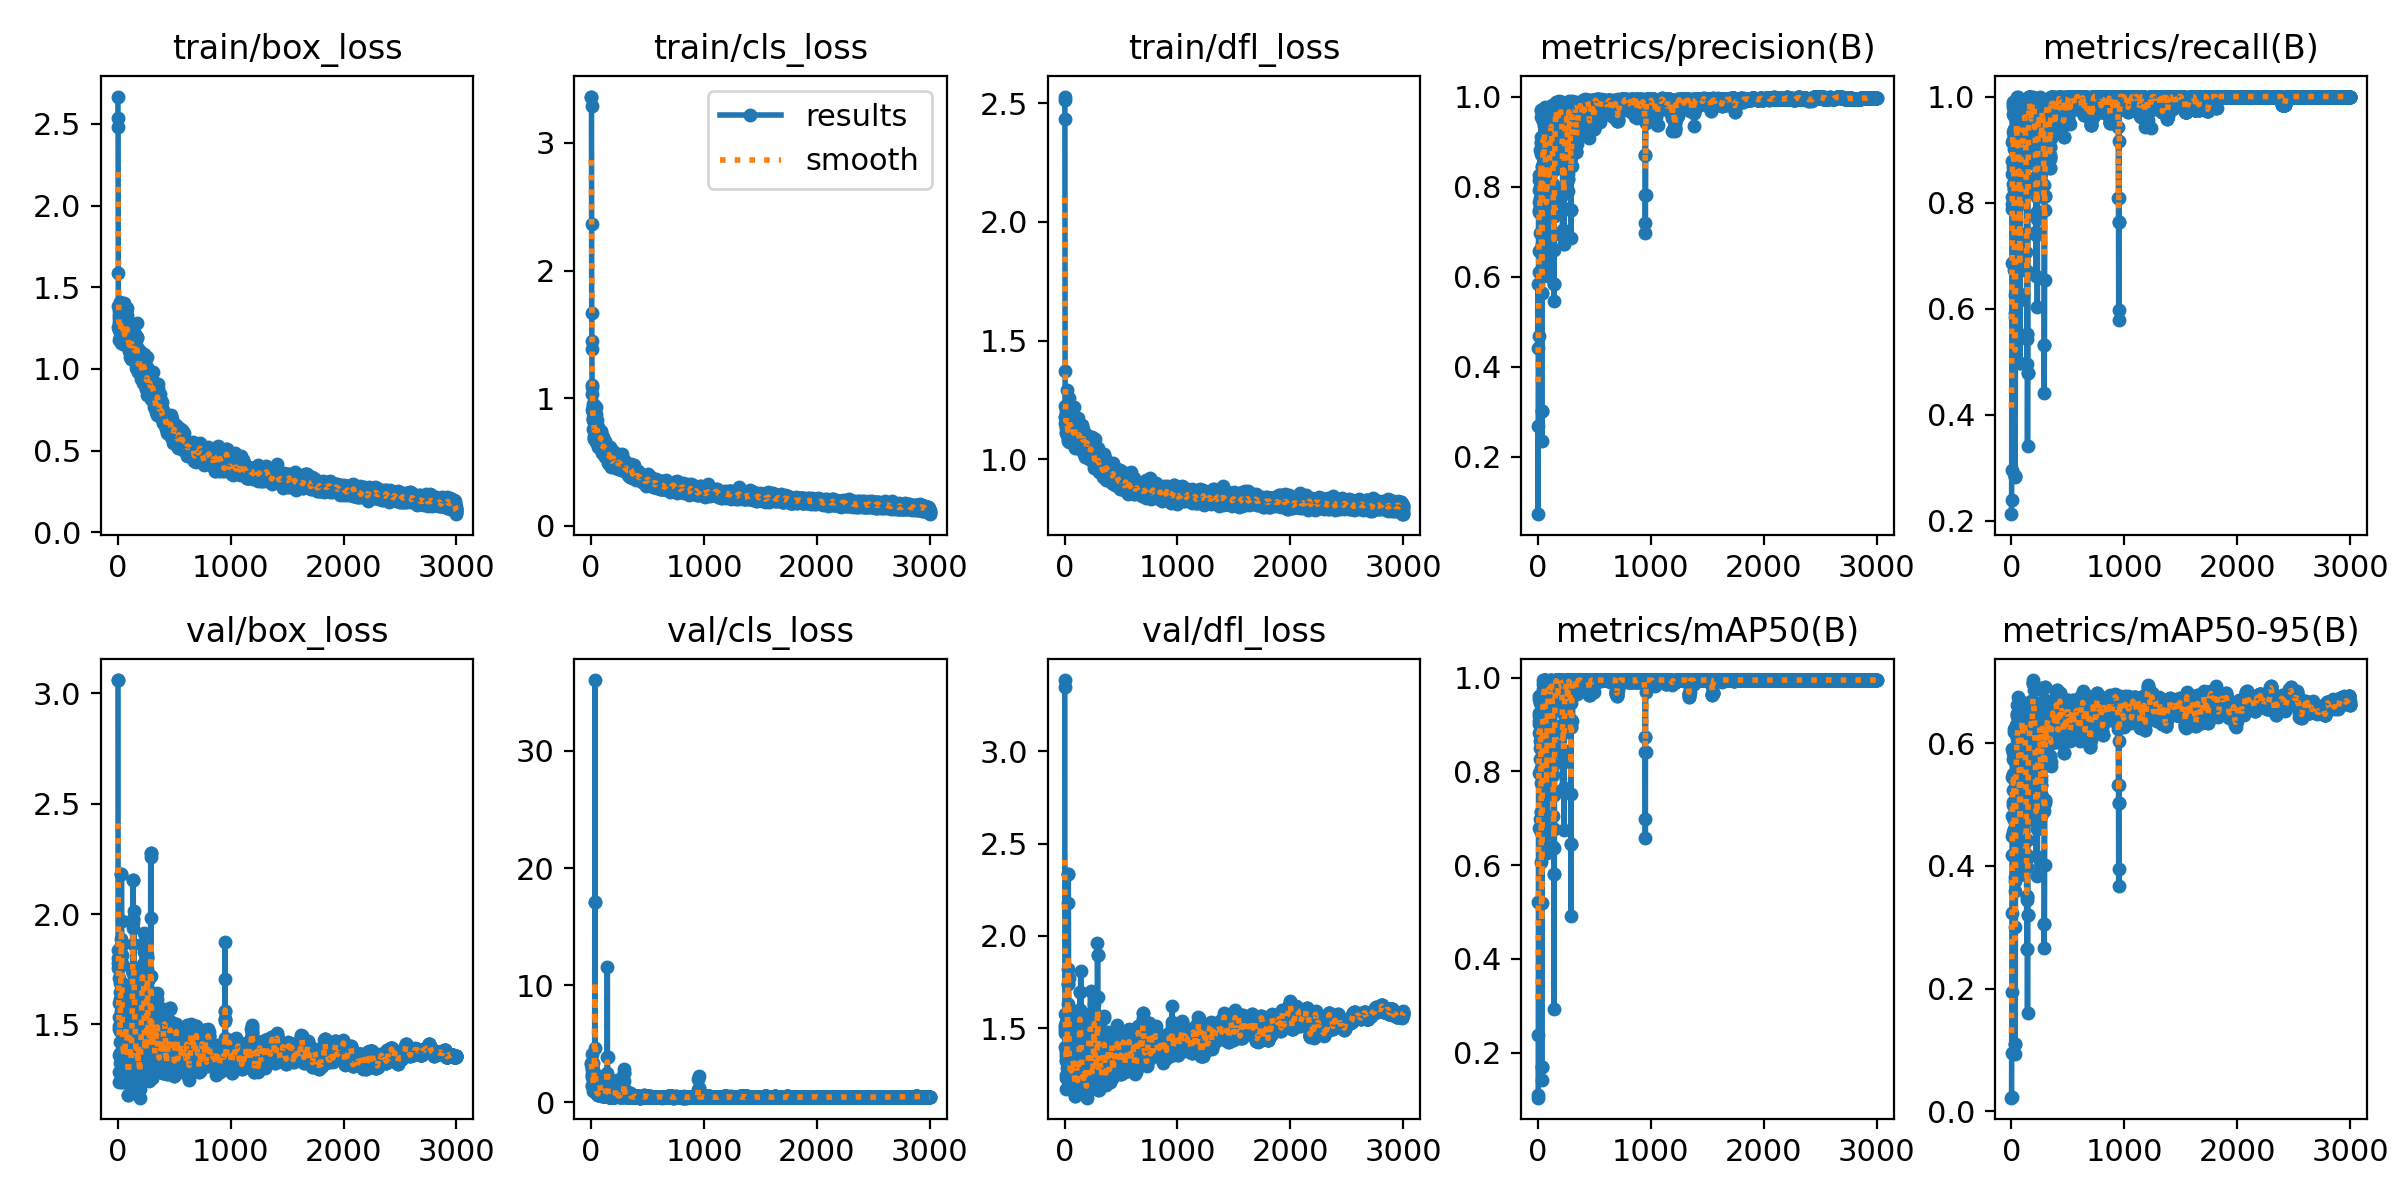

Values plotted in this chart, from the file beside it:
epoch, train/box_loss, train/cls_loss, train/dfl_loss, metrics/precision(B), metrics/recall(B), metrics/mAP50(B), metrics/mAP50-95(B), val/box_loss, val/cls_loss, val/dfl_loss, lr/pg0, lr/pg1, lr/pg2
1, 2.667, 3.363, 2.513, 0.2679, 0.212, 0.1041, 0.02224, 3.061, 3.254, 3.347, 2.222e-05, 2.222e-05, 2.222e-05
2, 2.534, 3.364, 2.528, 0.07203, 0.2386, 0.1108, 0.02387, 3.061, 3.324, 3.386, 5.5532e-05, 5.5532e-05, 5.5532e-05
3, 2.483, 3.288, 2.433, 0.5833, 0.2959, 0.2377, 0.095, 1.799, 4.081, 1.493, 8.8821e-05, 8.8821e-05, 8.8821e-05
4, 1.59, 2.361, 1.373, 0.4417, 0.6865, 0.5205, 0.1945, 1.838, 3.156, 1.506, 0.0001221, 0.0001221, 0.0001221
5, 1.383, 1.664, 1.225, 0.4674, 0.8541, 0.6803, 0.3231, 1.778, 2.96, 1.475, 0.0001553, 0.0001553, 0.0001553
6, 1.26, 1.444, 1.178, 0.7486, 0.7967, 0.902, 0.4179, 1.756, 2.174, 1.518, 0.0001886, 0.0001886, 0.0001886
7, 1.289, 1.388, 1.178, 0.6108, 0.7869, 0.7971, 0.4483, 1.597, 2.44, 1.399, 0.0002218, 0.0002218, 0.0002218
8, 1.243, 1.1, 1.154, 0.6565, 0.8102, 0.9182, 0.4813, 1.761, 2.72, 1.579, 0.0002549, 0.0002549, 0.0002549
9, 1.178, 1.036, 1.116, 0.7666, 0.8781, 0.8824, 0.544, 1.478, 1.434, 1.35, 0.0002881, 0.0002881, 0.0002881
10, 1.332, 1.086, 1.147, 0.7928, 0.9134, 0.9249, 0.5898, 1.36, 1.347, 1.249, 0.0003212, 0.0003212, 0.0003212
11, 1.244, 0.9034, 1.139, 0.8142, 0.9806, 0.9601, 0.5841, 1.495, 2.244, 1.322, 0.0003544, 0.0003544, 0.0003544
12, 1.265, 0.9385, 1.192, 0.8257, 0.9899, 0.9544, 0.5239, 1.713, 2.702, 1.532, 0.0003874, 0.0003874, 0.0003874
13, 1.314, 0.9217, 1.184, 0.7425, 0.9333, 0.9084, 0.5505, 1.534, 2.247, 1.384, 0.0004205, 0.0004205, 0.0004205
14, 1.238, 0.7545, 1.111, 0.7445, 0.9867, 0.8494, 0.5749, 1.239, 2.793, 1.172, 0.0004536, 0.0004536, 0.0004536
15, 1.355, 0.9568, 1.18, 0.6584, 0.9185, 0.6978, 0.4544, 1.286, 3.366, 1.23, 0.0004866, 0.0004866, 0.0004866
16, 1.267, 0.8244, 1.13, 0.7645, 0.8356, 0.8654, 0.5437, 1.42, 2.118, 1.331, 0.0005196, 0.0005196, 0.0005196
17, 1.315, 0.9039, 1.205, 0.6975, 0.8676, 0.827, 0.5033, 1.483, 1.51, 1.366, 0.0005526, 0.0005526, 0.0005526
18, 1.272, 0.8936, 1.127, 0.7563, 0.9668, 0.9171, 0.4995, 1.646, 1.276, 1.485, 0.0005855, 0.0005855, 0.0005855
19, 1.411, 0.8369, 1.291, 0.8821, 0.9635, 0.9513, 0.5723, 1.472, 0.9965, 1.339, 0.0006185, 0.0006185, 0.0006185
20, 1.301, 0.845, 1.157, 0.7996, 0.9388, 0.9571, 0.6237, 1.371, 1.31, 1.283, 0.0006514, 0.0006514, 0.0006514
21, 1.396, 0.8465, 1.196, 0.7752, 0.9276, 0.9454, 0.6178, 1.324, 1.059, 1.238, 0.0006843, 0.0006843, 0.0006843
22, 1.274, 0.7386, 1.128, 0.8142, 0.9002, 0.8797, 0.5242, 1.479, 1.575, 1.347, 0.0007171, 0.0007171, 0.0007171
23, 1.197, 0.899, 1.14, 0.8995, 0.8547, 0.8905, 0.474, 1.686, 1.254, 1.525, 0.00075, 0.00075, 0.00075
24, 1.35, 0.8098, 1.216, 0.7514, 0.8263, 0.8067, 0.4574, 1.615, 1.634, 1.479, 0.0007828, 0.0007828, 0.0007828
25, 1.276, 0.9446, 1.139, 0.7692, 0.6722, 0.7744, 0.4605, 1.589, 1.812, 1.401, 0.0008156, 0.0008156, 0.0008156
26, 1.237, 0.7647, 1.103, 0.873, 0.8265, 0.8811, 0.5236, 1.618, 2.093, 1.469, 0.0008484, 0.0008484, 0.0008484
27, 1.275, 0.6989, 1.117, 0.9092, 0.8092, 0.889, 0.5428, 1.562, 1.689, 1.398, 0.0008812, 0.0008812, 0.0008812
28, 1.158, 0.6835, 1.097, 0.971, 0.6725, 0.7127, 0.4138, 1.856, 1.551, 1.74, 0.0009139, 0.0009139, 0.0009139
29, 1.211, 0.6777, 1.075, 0.971, 0.6725, 0.7127, 0.4138, 1.856, 1.551, 1.74, 0.0009466, 0.0009466, 0.0009466
30, 1.195, 0.6921, 1.086, 0.9543, 0.5913, 0.6717, 0.3747, 1.89, 1.445, 1.821, 0.0009793, 0.0009793, 0.0009793
31, 1.215, 0.7576, 1.127, 0.8964, 0.5832, 0.6061, 0.3595, 1.804, 1.535, 1.632, 0.001012, 0.001012, 0.001012
32, 1.216, 0.802, 1.187, 0.3017, 0.2836, 0.1704, 0.1102, 2.18, 17.08, 2.335, 0.001045, 0.001045, 0.001045
33, 1.355, 0.8195, 1.148, 0.3017, 0.2836, 0.1704, 0.1102, 2.18, 17.08, 2.335, 0.001077, 0.001077, 0.001077
34, 1.274, 0.7739, 1.166, 0.2345, 0.2819, 0.1428, 0.09309, 1.97, 36.05, 2.178, 0.001099, 0.001099, 0.001099
35, 1.363, 0.7605, 1.256, 0.6724, 0.625, 0.52, 0.3011, 1.817, 4.65, 1.772, 0.001099, 0.001099, 0.001099
36, 1.262, 0.793, 1.167, 0.5627, 0.6934, 0.6784, 0.3817, 1.776, 2.325, 1.593, 0.001099, 0.001099, 0.001099
37, 1.255, 0.8548, 1.143, 0.5627, 0.6934, 0.6784, 0.3817, 1.776, 2.325, 1.593, 0.001098, 0.001098, 0.001098
38, 1.174, 0.7369, 1.071, 0.7912, 0.843, 0.8821, 0.5073, 1.632, 1.254, 1.439, 0.001098, 0.001098, 0.001098
39, 1.264, 0.7767, 1.121, 0.8454, 0.8733, 0.9073, 0.5331, 1.481, 1.059, 1.372, 0.001097, 0.001097, 0.001097
40, 1.278, 0.7823, 1.167, 0.8429, 0.9167, 0.9502, 0.6251, 1.242, 0.87, 1.198, 0.001097, 0.001097, 0.001097
41, 1.275, 0.878, 1.181, 0.8429, 0.9167, 0.9502, 0.6251, 1.242, 0.87, 1.198, 0.001097, 0.001097, 0.001097
42, 1.291, 0.7506, 1.156, 0.8494, 0.9594, 0.9763, 0.6299, 1.259, 0.955, 1.197, 0.001096, 0.001096, 0.001096
43, 1.19, 0.7355, 1.101, 0.9457, 0.9675, 0.9637, 0.5521, 1.543, 0.9789, 1.407, 0.001096, 0.001096, 0.001096
44, 1.307, 0.9302, 1.169, 0.8668, 0.9514, 0.8858, 0.4582, 1.683, 1.29, 1.551, 0.001096, 0.001096, 0.001096
45, 1.278, 0.7056, 1.165, 0.8668, 0.9514, 0.8858, 0.4582, 1.683, 1.29, 1.551, 0.001095, 0.001095, 0.001095
46, 1.151, 0.6594, 1.115, 0.9725, 1, 0.995, 0.6446, 1.387, 0.8172, 1.297, 0.001095, 0.001095, 0.001095
47, 1.193, 0.7373, 1.107, 0.9458, 0.9805, 0.987, 0.6625, 1.266, 0.7814, 1.21, 0.001094, 0.001094, 0.001094
48, 1.224, 0.6687, 1.157, 0.8979, 0.912, 0.9392, 0.6109, 1.276, 0.825, 1.187, 0.001094, 0.001094, 0.001094
49, 1.231, 0.7787, 1.161, 0.8979, 0.912, 0.9392, 0.6109, 1.276, 0.825, 1.187, 0.001094, 0.001094, 0.001094
50, 1.331, 0.785, 1.128, 0.9339, 0.9522, 0.9875, 0.5918, 1.403, 0.7263, 1.297, 0.001093, 0.001093, 0.001093
51, 1.402, 0.8256, 1.228, 0.8669, 0.9232, 0.9547, 0.577, 1.421, 0.8686, 1.303, 0.001093, 0.001093, 0.001093
52, 1.244, 0.6797, 1.113, 0.8332, 0.8672, 0.9654, 0.6473, 1.246, 0.9425, 1.187, 0.001093, 0.001093, 0.001093
53, 1.22, 0.6905, 1.096, 0.8332, 0.8672, 0.9654, 0.6473, 1.246, 0.9425, 1.187, 0.001092, 0.001092, 0.001092
54, 1.329, 0.7904, 1.134, 0.8433, 0.8499, 0.9657, 0.6096, 1.351, 1.061, 1.276, 0.001092, 0.001092, 0.001092
55, 1.236, 0.7882, 1.185, 0.8449, 0.9031, 0.9658, 0.6046, 1.461, 0.8745, 1.34, 0.001092, 0.001092, 0.001092
56, 1.221, 0.7648, 1.129, 0.9138, 0.947, 0.9942, 0.5866, 1.552, 0.6844, 1.409, 0.001091, 0.001091, 0.001091
57, 1.284, 0.7397, 1.143, 0.9138, 0.947, 0.9942, 0.5866, 1.552, 0.6844, 1.409, 0.001091, 0.001091, 0.001091
58, 1.187, 0.6675, 1.119, 0.918, 0.9685, 0.9877, 0.6456, 1.317, 0.5942, 1.204, 0.001091, 0.001091, 0.001091
59, 1.158, 0.6166, 1.12, 0.9778, 1, 0.995, 0.6758, 1.244, 0.6034, 1.174, 0.00109, 0.00109, 0.00109
60, 1.217, 0.6537, 1.118, 0.9368, 0.9372, 0.995, 0.6341, 1.311, 0.682, 1.213, 0.00109, 0.00109, 0.00109
... 2,940 more rows
